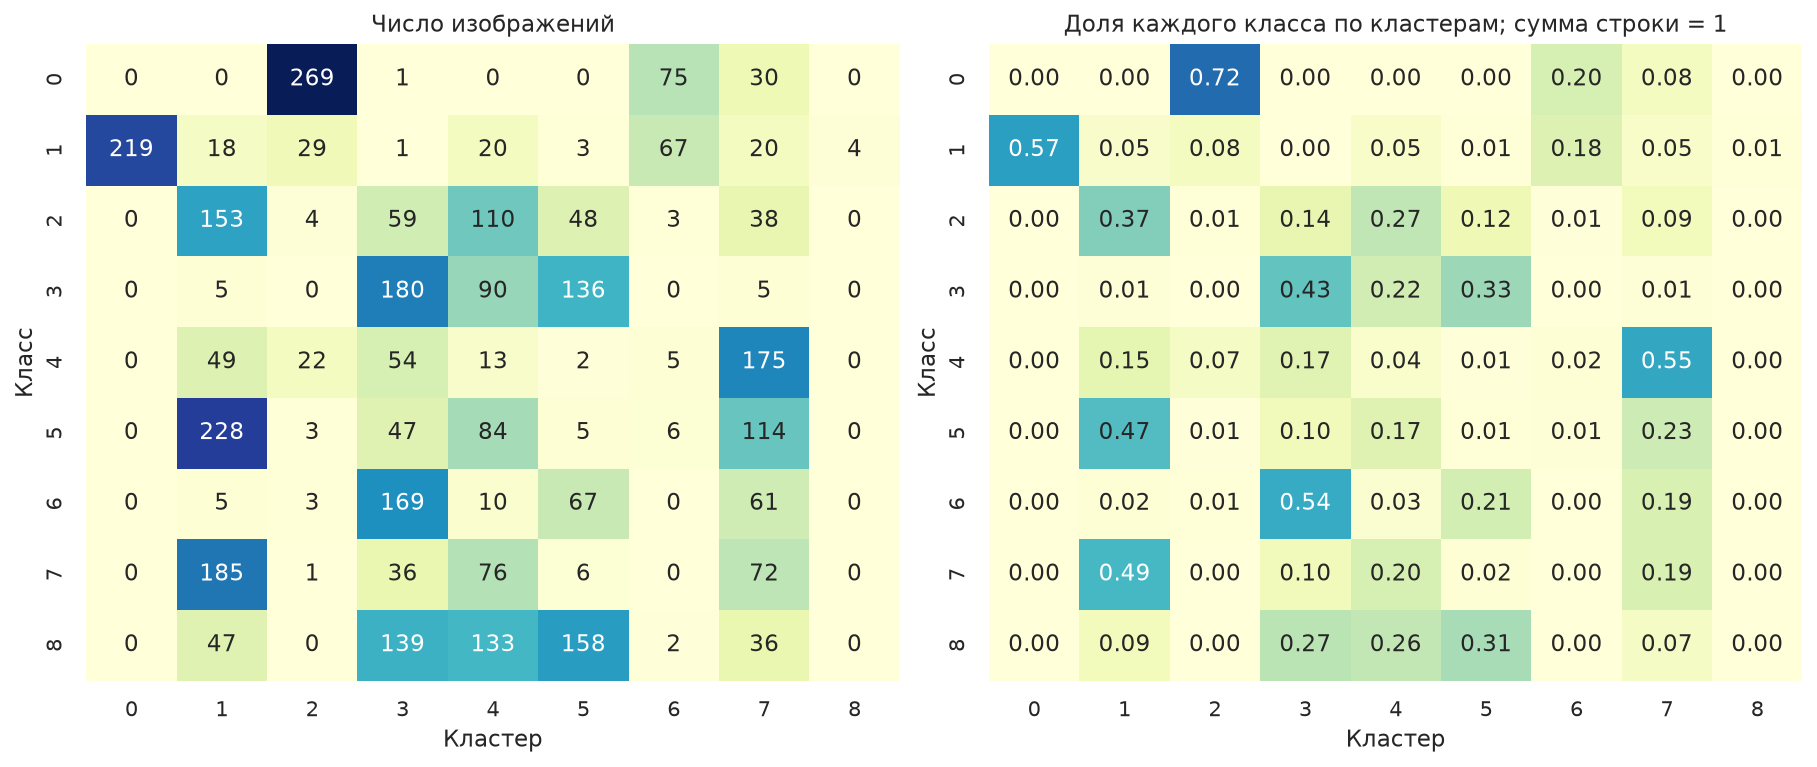

Values plotted in this chart, from the file beside it:
Класс, 0, 1, 2, 3, 4, 5, 6, 7, 8
0, 0, 0, 269, 1, 0, 0, 75, 30, 0
1, 219, 18, 29, 1, 20, 3, 67, 20, 4
2, 0, 153, 4, 59, 110, 48, 3, 38, 0
3, 0, 5, 0, 180, 90, 136, 0, 5, 0
4, 0, 49, 22, 54, 13, 2, 5, 175, 0
5, 0, 228, 3, 47, 84, 5, 6, 114, 0
6, 0, 5, 3, 169, 10, 67, 0, 61, 0
7, 0, 185, 1, 36, 76, 6, 0, 72, 0
8, 0, 47, 0, 139, 133, 158, 2, 36, 0
